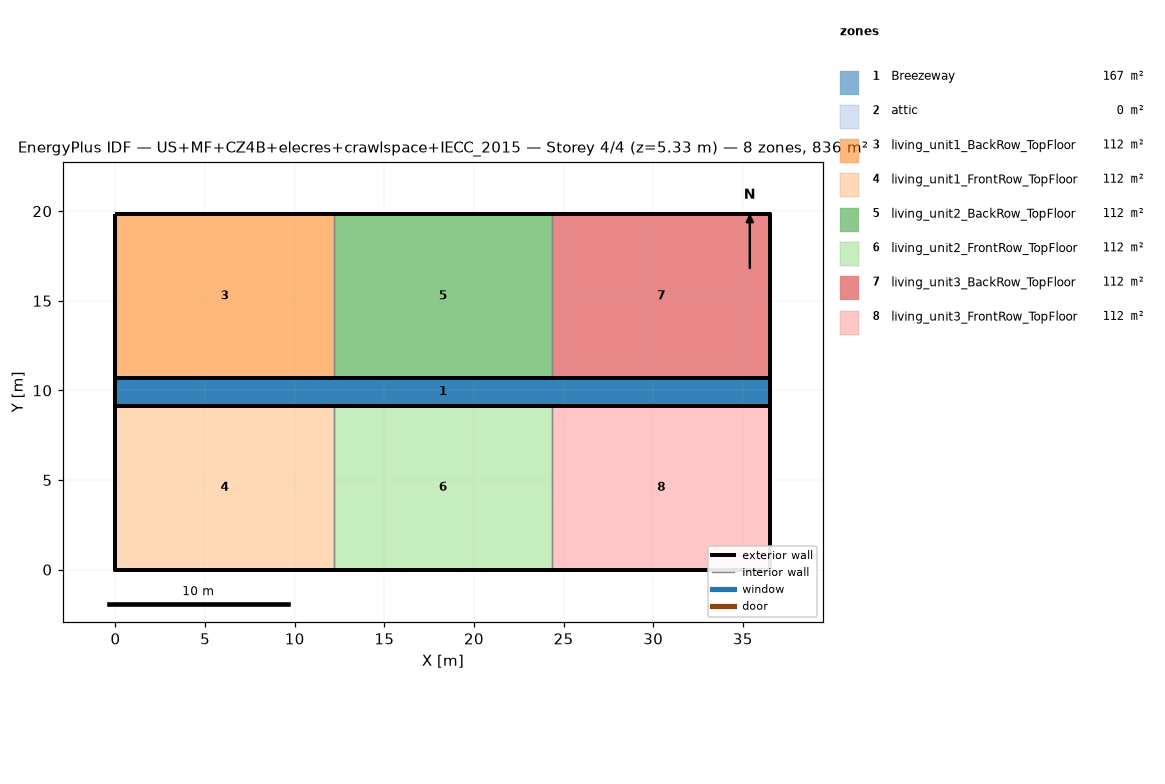
=== STOREY PLAN SPEC (per zone: floor XY polygon, exterior-wall plan segments, windows/doors) ===
zone 1: Breezeway  (167.0 m²)
  floor: (36.54, 9.16) (0.00, 9.16) (0.00, 10.68) (36.54, 10.68)
  floor: (36.54, 9.16) (0.00, 9.16) (0.00, 10.68) (36.54, 10.68)
  floor: (36.54, 9.16) (0.00, 9.16) (0.00, 10.68) (36.54, 10.68)
zone 2: attic  (0.0 m²)
  exterior wall: (36.54, 0.00) – (36.54, 19.84) – (36.54, 9.92)  [29.8 m]
  exterior wall: (0.00, 19.84) – (0.00, 0.00) – (0.00, 9.92)  [29.8 m]
zone 3: living_unit1_BackRow_TopFloor  (111.5 m²)
  floor: (12.18, 10.68) (0.00, 10.68) (0.00, 19.84) (12.18, 19.84)
  exterior wall: (12.18, 19.84) – (0.00, 19.84)  [12.2 m]
  exterior wall: (0.00, 19.84) – (0.00, 10.68)  [9.2 m]
  exterior wall: (0.00, 10.68) – (12.18, 10.68)  [12.2 m]
  interior walls: 1
zone 4: living_unit1_FrontRow_TopFloor  (111.5 m²)
  floor: (12.18, 0.00) (0.00, 0.00) (0.00, 9.16) (12.18, 9.16)
  exterior wall: (0.00, 0.00) – (12.18, 0.00)  [12.2 m]
  exterior wall: (0.00, 9.16) – (0.00, 0.00)  [9.2 m]
  exterior wall: (12.18, 9.16) – (0.00, 9.16)  [12.2 m]
  interior walls: 1
zone 5: living_unit2_BackRow_TopFloor  (111.5 m²)
  floor: (24.36, 10.68) (12.18, 10.68) (12.18, 19.84) (24.36, 19.84)
  exterior wall: (12.18, 10.68) – (24.36, 10.68)  [12.2 m]
  exterior wall: (24.36, 19.84) – (12.18, 19.84)  [12.2 m]
  interior walls: 2
zone 6: living_unit2_FrontRow_TopFloor  (111.5 m²)
  floor: (24.36, 0.00) (12.18, 0.00) (12.18, 9.16) (24.36, 9.16)
  exterior wall: (12.18, 0.00) – (24.36, 0.00)  [12.2 m]
  exterior wall: (24.36, 9.16) – (12.18, 9.16)  [12.2 m]
  interior walls: 2
zone 7: living_unit3_BackRow_TopFloor  (111.5 m²)
  floor: (36.54, 10.68) (24.36, 10.68) (24.36, 19.84) (36.54, 19.84)
  exterior wall: (36.54, 10.68) – (36.54, 19.84)  [9.2 m]
  exterior wall: (36.54, 19.84) – (24.36, 19.84)  [12.2 m]
  exterior wall: (24.36, 10.68) – (36.54, 10.68)  [12.2 m]
  interior walls: 1
zone 8: living_unit3_FrontRow_TopFloor  (111.5 m²)
  floor: (36.54, 0.00) (24.36, 0.00) (24.36, 9.16) (36.54, 9.16)
  exterior wall: (24.36, 0.00) – (36.54, 0.00)  [12.2 m]
  exterior wall: (36.54, 0.00) – (36.54, 9.16)  [9.2 m]
  exterior wall: (36.54, 9.16) – (24.36, 9.16)  [12.2 m]
  interior walls: 1

=== DERIVED (storey summary) ===
Building: US+MF+CZ4B+elecres+crawlspace+IECC_2015
Storey: 4 of 4  (floor level z = 5.33 m)
Storey gross floor area: 836.2 m²
Zones on this storey: 8
  - Breezeway: floor 167.0 m²
  - attic: floor 0.0 m²; exterior wall 59.5 m (81.9 m²); WWR 0.0%
  - living_unit1_BackRow_TopFloor: floor 111.5 m²; exterior wall 33.5 m (86.9 m²); WWR 0.0%
  - living_unit1_FrontRow_TopFloor: floor 111.5 m²; exterior wall 33.5 m (86.9 m²); WWR 0.0%
  - living_unit2_BackRow_TopFloor: floor 111.5 m²; exterior wall 24.4 m (63.1 m²); WWR 0.0%
  - living_unit2_FrontRow_TopFloor: floor 111.5 m²; exterior wall 24.4 m (63.1 m²); WWR 0.0%
  - living_unit3_BackRow_TopFloor: floor 111.5 m²; exterior wall 33.5 m (86.9 m²); WWR 0.0%
  - living_unit3_FrontRow_TopFloor: floor 111.5 m²; exterior wall 33.5 m (86.9 m²); WWR 0.0%
Zone adjacency (shared interzone walls):
  - living_unit1_BackRow_TopFloor ↔ living_unit2_BackRow_TopFloor
  - living_unit1_FrontRow_TopFloor ↔ living_unit2_FrontRow_TopFloor
  - living_unit2_BackRow_TopFloor ↔ living_unit3_BackRow_TopFloor
  - living_unit2_FrontRow_TopFloor ↔ living_unit3_FrontRow_TopFloor